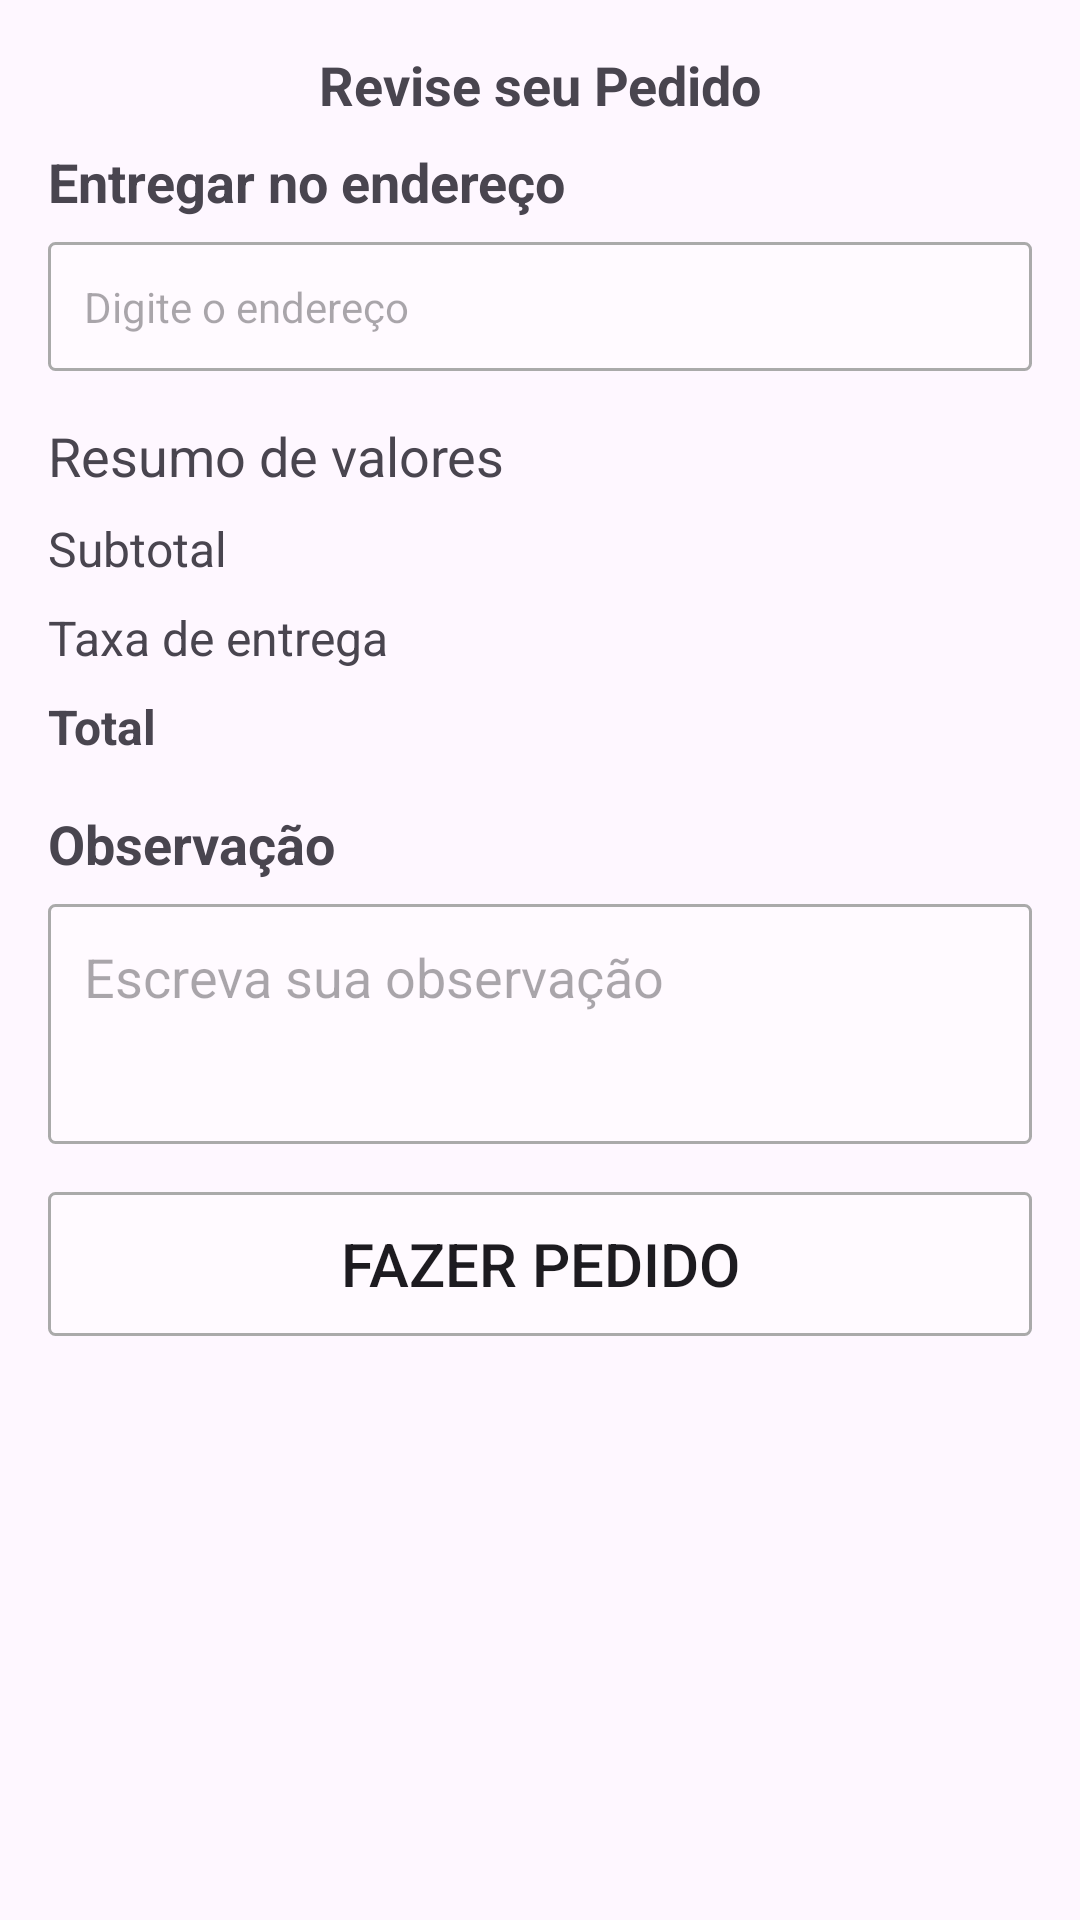

Android layout source for this screen:
<!-- AndroidManifest.xml: application theme Theme.Project1732 -->
<!-- res/layout/activity_confirmar_pedido_bottom_sheet.xml -->
<ScrollView
    xmlns:android="http://schemas.android.com/apk/res/android"
    android:layout_width="match_parent"
    android:layout_height="match_parent"
    android:fillViewport="true">

    <LinearLayout
        android:layout_width="match_parent"
        android:layout_height="wrap_content"
        android:orientation="vertical"
        android:padding="16dp">

        <TextView
            android:layout_width="match_parent"
            android:layout_height="wrap_content"
            android:gravity="center_horizontal"
            android:text="Revise seu Pedido"
            android:textSize="18sp"
            android:textStyle="bold"
            android:layout_marginBottom="8dp"/>

        
        <TextView
            android:layout_width="match_parent"
            android:layout_height="wrap_content"
            android:text="Entregar no endereço"
            android:textSize="18sp"
            android:textStyle="bold"
            android:layout_marginBottom="8dp"/>

        
        <EditText
            android:id="@+id/edtEndereco"
            android:layout_width="match_parent"
            android:layout_height="wrap_content"
            android:textSize="14sp"
            android:hint="Digite o endereço"
            android:padding="12dp"
            android:background="@drawable/bg_edit_text"
            android:layout_marginBottom="16dp"/>

        
        <TextView
            android:layout_width="match_parent"
            android:layout_height="wrap_content"
            android:text="Resumo de valores"
            android:textSize="18sp"
            android:layout_marginBottom="8dp"/>

        
        <LinearLayout
            android:layout_width="match_parent"
            android:layout_height="wrap_content"
            android:orientation="horizontal"
            android:layout_marginBottom="8dp">

            
            <TextView
                android:layout_width="0dp"
                android:layout_height="wrap_content"
                android:layout_weight="1"
                android:text="Subtotal"
                android:textSize="16sp"/>

            
            <TextView
                android:id="@+id/txtSubtotal"
                android:layout_width="wrap_content"
                android:layout_height="wrap_content"
                android:textSize="16sp"/>
        </LinearLayout>

        <LinearLayout
            android:layout_width="match_parent"
            android:layout_height="wrap_content"
            android:orientation="horizontal"
            android:layout_marginBottom="8dp">

            
            <TextView
                android:layout_width="0dp"
                android:layout_height="wrap_content"
                android:layout_weight="1"
                android:text="Taxa de entrega"
                android:textSize="16sp"/>

            
            <TextView
                android:id="@+id/txtTaxaEntrega"
                android:layout_width="wrap_content"
                android:layout_height="wrap_content"
                android:textSize="16sp"/>
        </LinearLayout>

        
        <LinearLayout
            android:layout_width="match_parent"
            android:layout_height="wrap_content"
            android:orientation="horizontal"
            android:layout_marginBottom="16dp">

            
            <TextView
                android:layout_width="0dp"
                android:layout_height="wrap_content"
                android:layout_weight="1"
                android:text="Total"
                android:textSize="16sp"
                android:textStyle="bold"/>

            
            <TextView
                android:id="@+id/txtTotal"
                android:layout_width="wrap_content"
                android:layout_height="wrap_content"
                android:textSize="16sp"
                android:textStyle="bold"/>
        </LinearLayout>

        
        <TextView
            android:layout_width="match_parent"
            android:layout_height="wrap_content"
            android:text="Observação"
            android:textSize="18sp"
            android:textStyle="bold"
            android:layout_marginBottom="8dp"/>

        
        <EditText
            android:id="@+id/edtObservacao"
            android:layout_width="match_parent"
            android:layout_height="wrap_content"
            android:hint="Escreva sua observação"
            android:minHeight="80dp"
            android:padding="12dp"
            android:background="@drawable/bg_edit_text"
            android:gravity="top"/>

        <Button
            android:id="@+id/btnEnviarPedido"
            android:layout_width="match_parent"
            android:layout_height="wrap_content"
            android:layout_marginTop="16dp"
            android:layout_marginBottom="8dp"
            android:textSize="20sp"
            android:background="@drawable/bg_edit_text"
            android:text="Fazer Pedido" />
    </LinearLayout>
</ScrollView>

    
















































































































































<!-- resources referenced by this layout -->
<resources>
  <!-- drawable bg_edit_text (drawable) -->
  <?xml version="1.0" encoding="utf-8"?>
  <shape xmlns:android="http://schemas.android.com/apk/res/android"
      android:shape="rectangle">
  
      <solid android:color="#57FFFFFF" />
      <stroke android:width="1dp"
          android:color="@android:color/darker_gray" />
      <corners android:radius="2dp" />
  
  </shape>
  <style name="Theme.Project1732" parent="Base.Theme.Project1732">
          <item name="android:windowTranslucentNavigation">true</item>
  
      </style>
  <style name="Base.Theme.Project1732" parent="Theme.Material3.DayNight.NoActionBar">
          
          
  
  
  
      </style>
</resources>
